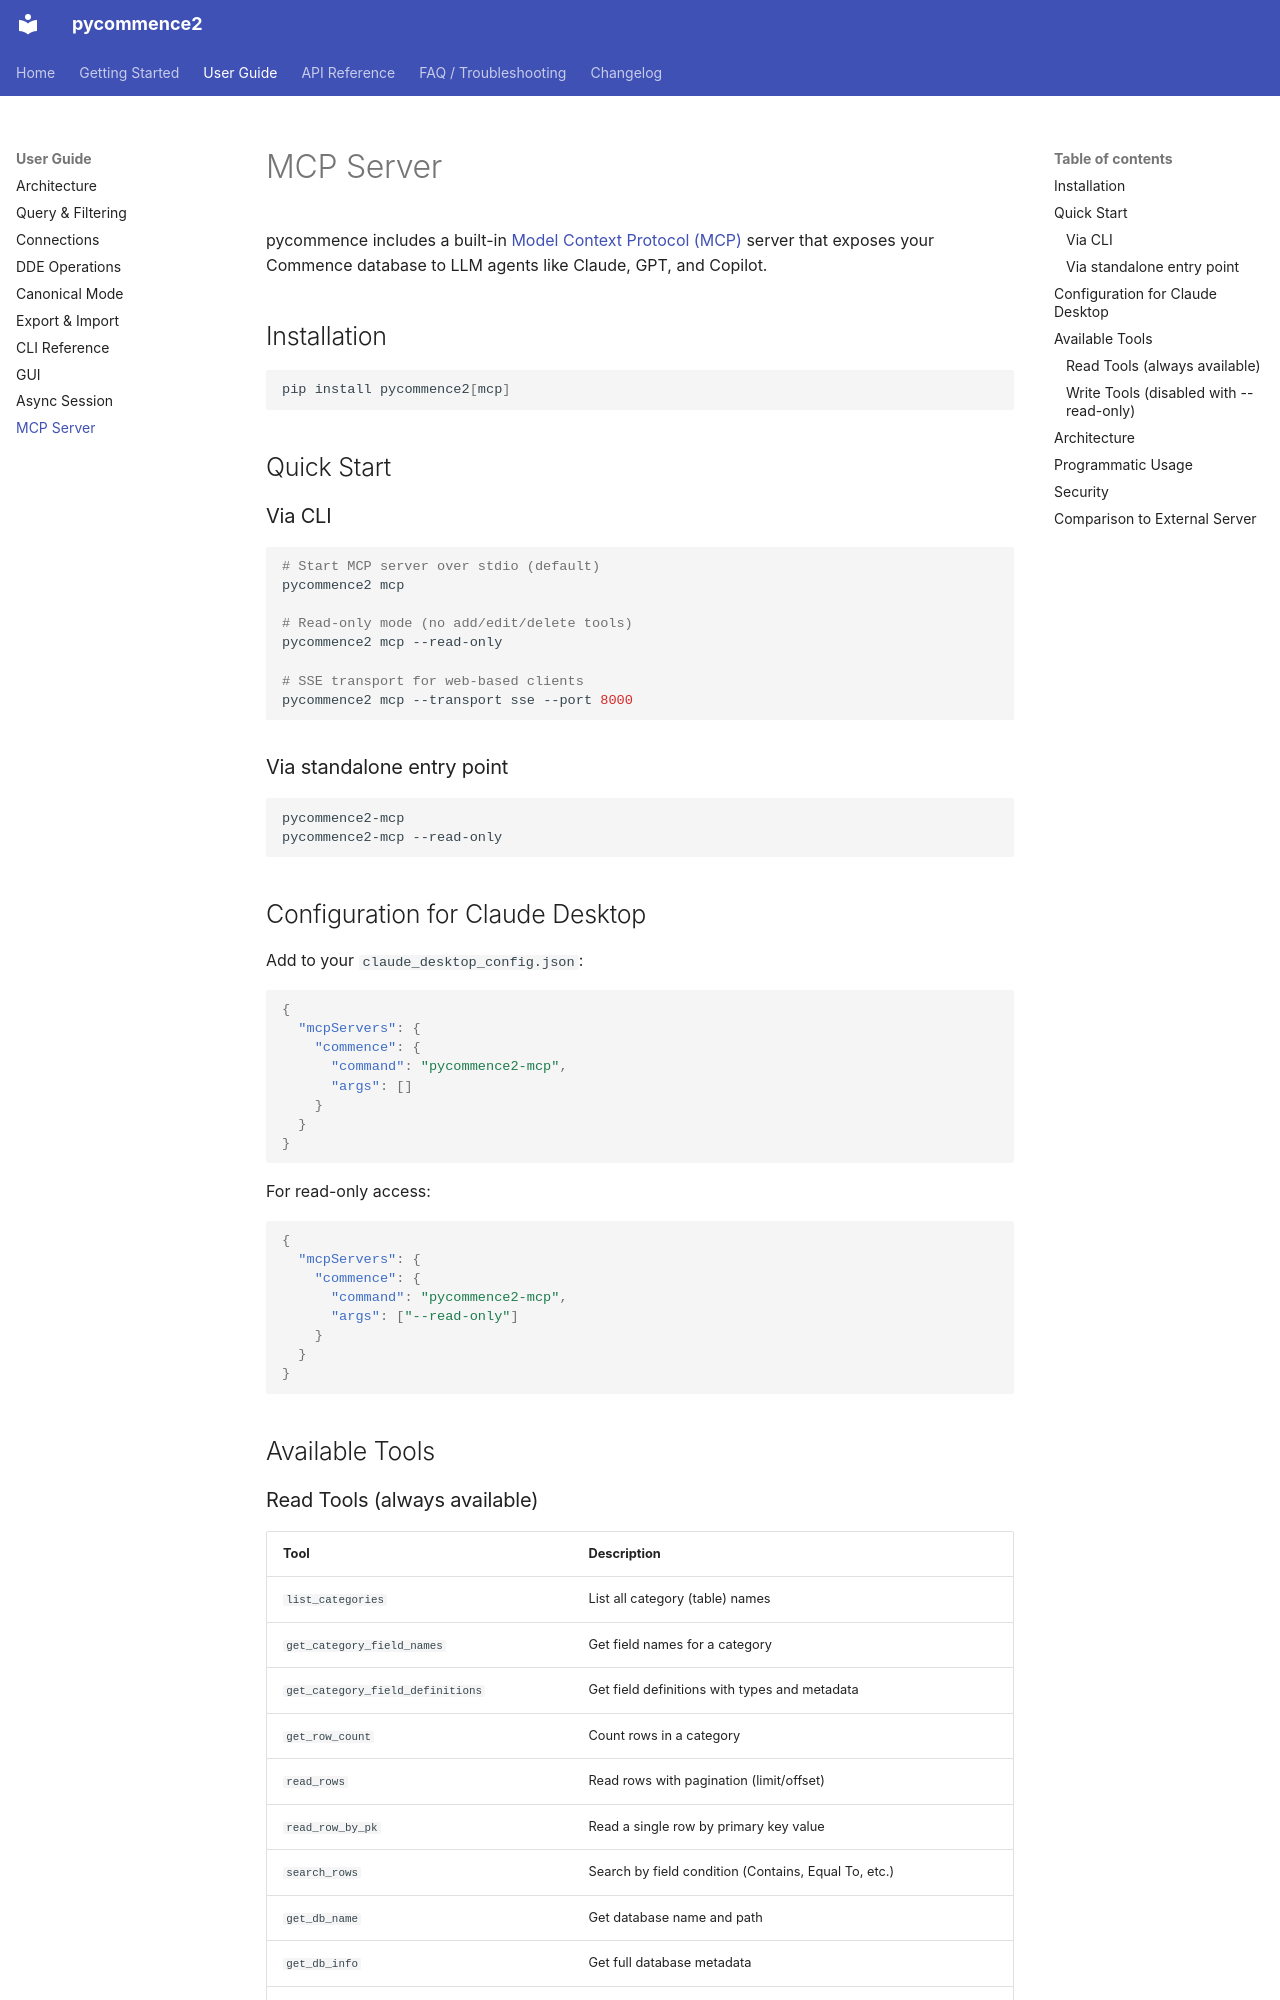

repository: pawrequest/pycommence2 · page: mcp/index.html · generator: mkdocs

# MCP Server

pycommence includes a built-in [Model Context Protocol (MCP)](https://modelcontextprotocol.io/) server that exposes your Commence database to LLM agents like Claude, GPT, and Copilot.

## Installation

```bash
pip install pycommence2[mcp]
```

## Quick Start

### Via CLI

```bash
# Start MCP server over stdio (default)
pycommence2 mcp

# Read-only mode (no add/edit/delete tools)
pycommence2 mcp --read-only

# SSE transport for web-based clients
pycommence2 mcp --transport sse --port 8000
```

### Via standalone entry point

```bash
pycommence2-mcp
pycommence2-mcp --read-only
```

## Configuration for Claude Desktop

Add to your `claude_desktop_config.json`:

```json
{
  "mcpServers": {
    "commence": {
      "command": "pycommence2-mcp",
      "args": []
    }
  }
}
```

For read-only access:

```json
{
  "mcpServers": {
    "commence": {
      "command": "pycommence2-mcp",
      "args": ["--read-only"]
    }
  }
}
```

## Available Tools

### Read Tools (always available)

| Tool | Description |
|------|-------------|
| `list_categories` | List all category (table) names |
| `get_category_field_names` | Get field names for a category |
| `get_category_field_definitions` | Get field definitions with types and metadata |
| `get_row_count` | Count rows in a category |
| `read_rows` | Read rows with pagination (limit/offset) |
| `read_row_by_pk` | Read a single row by primary key value |
| `search_rows` | Search by field condition (Contains, Equal To, etc.) |
| `get_db_name` | Get database name and path |
| `get_db_info` | Get full database metadata |
| `get_connections` | Get connection definitions for a category |

### Write Tools (disabled with `--read-only`)

| Tool | Description |
|------|-------------|
| `add_row` | Add a new row to a category |
| `edit_row` | Edit a row by its unique ID |
| `delete_row` | Delete a row by its unique ID |
| `assign_connection` | Create a connection between two items |
| `unassign_connection` | Remove a connection between two items |
